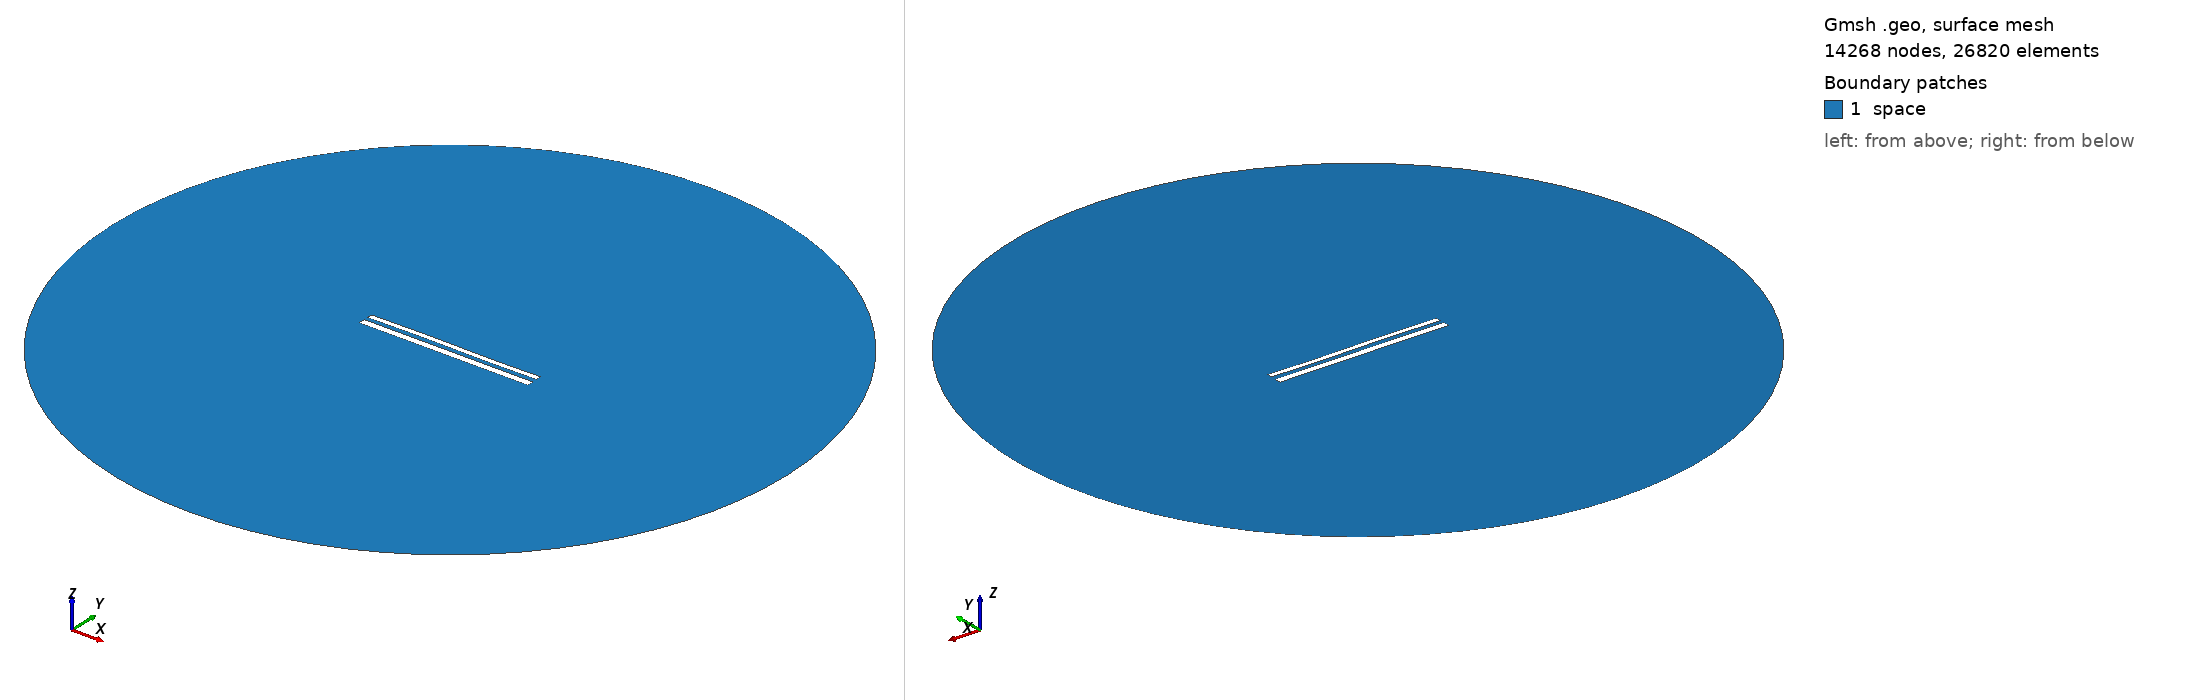

Gmsh geometry script, surface-meshed: 14268 nodes, 26820 surface elements. Boundary patches (legend numbers): 1 space. Left view from above one corner, right view from below the opposite corner. Legend entries are the model's physical surfaces. The drawing asked Gmsh for element sizes between 1% and 20% of the model's largest extent; the script's own settings can give other sizes.

=== 11848.geo (drawn) ===
//---------------------------------------
// Geometry kernel
//---------------------------------------

SetFactory("OpenCASCADE");



//---------------------------------------
// Parameters of the geometry
//---------------------------------------

// Overetch of the upper plate
overetch = 0.375;

// Distance between the plates
distance = 2.25;

// Discretization over the x axis (for the deformation)
nx = 50; 

// Length of the plate
L = 100 - overetch; 

// Number of modes
n = 4; 

// 1st mode coefficient
coeff(1) = 0.15;
beta(1) = 0.596864 * 3.1415926535 / L;

// 2nd mode coefficient
coeff(2) = 0.07499999999999998;
beta(2) = 1.49418 * 3.1415926535 / L;

// 3rd mode coefficient
coeff(3) = 0.15;
beta(3) = 2.50025 * 3.1415926535 / L;

// 4th mode coefficient
coeff(4) = 0.0;
beta(4) = 3.49999 * 3.1415926535 / L;



//---------------------------------------
// Upper plate (deformed rectangle)
//---------------------------------------

// Coordiantes of the upper plate
xmin = -50;
xmax = 50 - overetch;

// Height of the upper plate
yheight = 4 - 2 * overetch;

// Indexes of the points
UpperID[] = {};
LowerID[] = {};
LeftID[] = {};
RightID[] = {};

// Point index
p = 1;

// Horizontal edges
For i In {1:nx}
    x = xmin + (i-1)*(xmax - xmin)/(nx-1);

    y_bottom = distance / 2 + overetch;
    For j In {1:n}
        C = (Cosh(beta(j)*L) + Cos(beta(j)*L)) / (Sinh(beta(j)*L) + Sin(beta(j)*L));
        y_bottom  = y_bottom + coeff(j) * (Cosh(beta(j)*(x+50)) - Cos(beta(j)*(x+50)) - C * (Sinh(beta(j)*(x+50)) - Sin(beta(j)*(x+50))));
    EndFor

    y_top = y_bottom + yheight;

    Point(p) = {x, y_top, 0, 1.0};
    UpperID[i] = p;
    p = p + 1;

    Point(p) = {x, y_bottom, 0, 1.0};
    LowerID[i] = p;
    p = p + 1;
EndFor

// Create point lists
UpperPts[] = {}; LowerPts[] = {};
For i In {1:nx}
  UpperPts[] += {UpperID[i]};
  LowerPts[] += {LowerID[i]};
EndFor

// Build splines
Spline(1) = {UpperPts[]};
Spline(2) = {LowerPts[]};
Line(3) = {LowerPts[nx-1], UpperPts[nx-1]};
Line(4) = {LowerPts[0], UpperPts[0]};

// Build the plane surface
Curve Loop(1) = {2, 3, -1, -4};
Plane Surface(1) = {1};



//---------------------------------------
// Lower plate (rectangle)
//---------------------------------------

// Vertices
Point(1001) = {-50, -1, 0, 1.0};
Point(1002) = { 50, -1, 0, 1.0};
Point(1003) = { 50,  -5, 0, 1.0};
Point(1004) = {-50,  -5, 0, 1.0};

// Edges
Line(5) = {1001, 1002};
Line(6) = {1002, 1003};
Line(7) = {1003, 1004};
Line(8) = {1004, 1001};

// Plane surface
Line Loop(2) = {5, 6, 7, 8};
Plane Surface(2) = {2}; 



//---------------------------------------
// Outer (fictious) boundary
//---------------------------------------

// Points
Point(1005) = {0, 0, 0};       // Center
Point(1006) = {200, 0, 0};     // Start point
Point(1007) = {0, 200, 0};     // 90 degrees
Point(1008) = {-200, 0, 0};    // 180 degrees
Point(1009) = {0, -200, 0};    // 270 degrees

// Circle arcs (each needs start, center, end)
Circle(9) = {1006, 1005, 1007};
Circle(10) = {1007, 1005, 1008};
Circle(11) = {1008, 1005, 1009};
Circle(12) = {1009, 1005, 1006};

// Plane surface for the entire domain
Curve Loop(3) = {9, 10, 11, 12};
Surface(3) = {3};

// Subtract the plates from the whole domain to obtain the actual domain where we want to solve the equations
BooleanDifference{ Surface{3}; Delete; }{ Surface{1}; Surface{2}; Delete; }




//---------------------------------------
// Transfinite Lines/Curves
//---------------------------------------

// Set the number of points on the boundaries
r = 7;

// Plates
Transfinite Curve {1, 2} = 50*r Using Progression 1;
Transfinite Curve {3, 4} = 2*r Using Progression 1;
Transfinite Line {5, 7} = 50*r Using Progression 1;
Transfinite Line {6, 8} = 2*r Using Progression 1;

// Outer boundary
Transfinite Line {9, 10, 11, 12} = 20 Using Progression 1;



//---------------------------------------
// Physical groups
//---------------------------------------                

// Physical curves (boundaries)
Physical Line("force_segment", 10) = {2};
Physical Line("upper_plate", 11) = {1, 3, 4};
Physical Line("lower_plate", 12) = {5, 6, 7, 8};
Physical Line("boundary", 20) = {9, 10, 11, 12};

// Physical Surfaces
Physical Surface("space", 30) = {3};



//---------------------------------------
// 6. Generate the Mesh
//---------------------------------------

// 2D mesh generation
Mesh 2;
